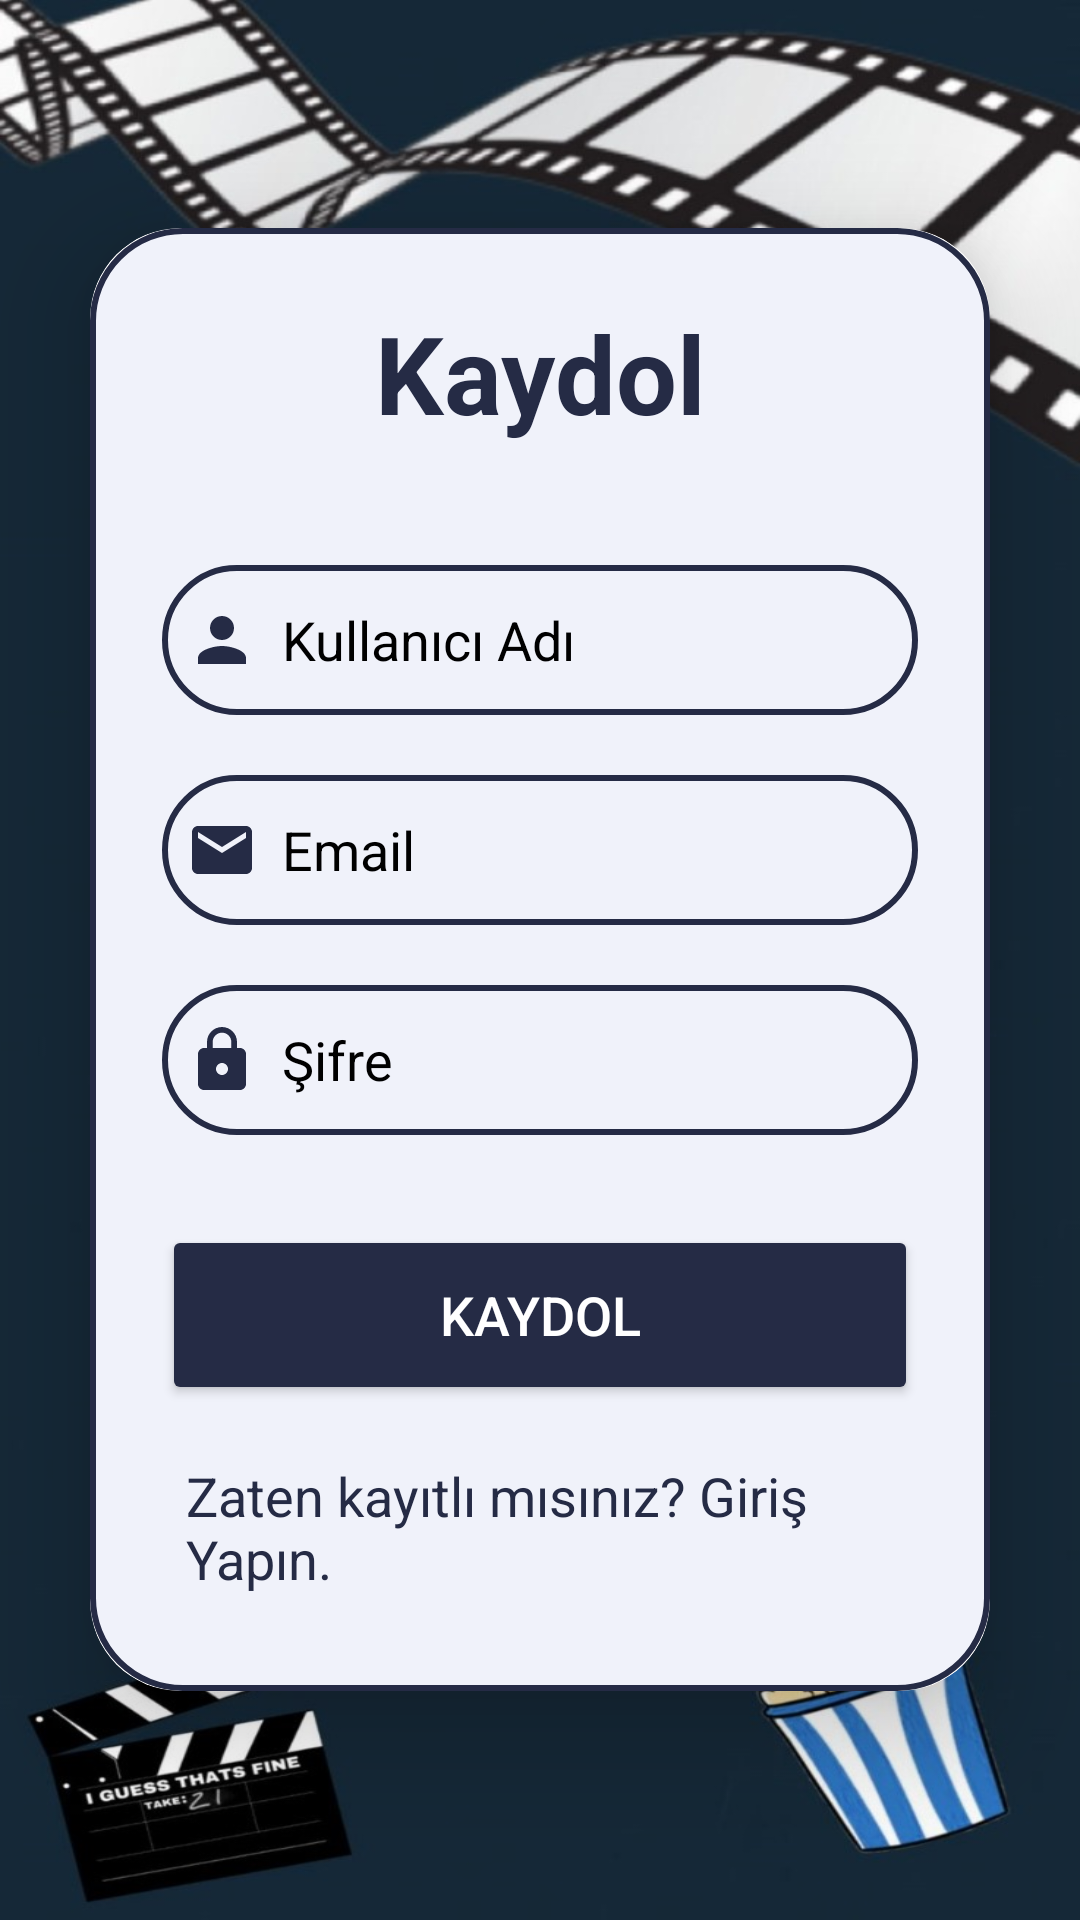

Android layout source for this screen:
<!-- AndroidManifest.xml: application theme Theme.SeyirDefteri -->
<!-- res/layout/activity_signup.xml -->
<?xml version="1.0" encoding="utf-8"?>
<LinearLayout xmlns:android="http://schemas.android.com/apk/res/android"
    xmlns:app="http://schemas.android.com/apk/res-auto"
    xmlns:tools="http://schemas.android.com/tools"
    android:id="@+id/main"
    android:layout_width="match_parent"
    android:layout_height="match_parent"
    android:orientation="vertical"
    android:gravity="center"
    android:background="@drawable/backg2"
    tools:context="com.example.seyirdefteri.Activities.SignupActivity">

    <androidx.cardview.widget.CardView
        android:layout_width="match_parent"
        android:layout_height="wrap_content"
        android:layout_margin="30dp"
        app:cardCornerRadius="30dp"
        app:cardElevation="20dp"
        >
        <LinearLayout
            android:layout_width="match_parent"
            android:layout_height="wrap_content"
            android:orientation="vertical"
            android:layout_gravity="center_horizontal"
            android:padding="24dp"
            android:background="@drawable/custom_edittext">

            <TextView
                android:layout_width="match_parent"
                android:layout_height="wrap_content"
                android:text="Kaydol"
                android:textSize="36sp"
                android:textAlignment="center"
                android:textStyle="bold"
                android:textColor="@color/main_color"/>

            <EditText
                android:layout_width="match_parent"
                android:layout_height="50dp"
                android:id="@+id/signup_username"
                android:background="@drawable/custom_edittext"
                android:layout_marginTop="40dp"
                android:padding="8dp"
                android:hint="Kullanıcı Adı"
                android:textColorHint="@color/black"
                android:drawableLeft="@drawable/person"
                android:drawablePadding="8dp"
                android:textColor="@color/black"/>

            <EditText
                android:layout_width="match_parent"
                android:layout_height="50dp"
                android:id="@+id/signup_email"
                android:background="@drawable/custom_edittext"
                android:layout_marginTop="20dp"
                android:padding="8dp"
                android:hint="Email"
                android:textColorHint="@color/black"
                android:drawableLeft="@drawable/mail"
                android:drawablePadding="8dp"
                android:textColor="@color/black"/>

            <EditText
                android:layout_width="match_parent"
                android:layout_height="50dp"
                android:id="@+id/signup_password"
                android:background="@drawable/custom_edittext"
                android:layout_marginTop="20dp"
                android:padding="8dp"
                android:inputType="textPassword"
                android:hint="Şifre"
                android:textColorHint="@color/black"
                android:drawableLeft="@drawable/lock"
                android:drawablePadding="8dp"
                android:textColor="@color/black"/>

            <Button
                android:layout_width="match_parent"
                android:layout_height="60dp"
                android:textColor="@color/white"
                android:text="Kaydol"
                android:id="@+id/signup_button"
                android:textSize="18sp"
                android:layout_marginTop="30dp"
                android:backgroundTint="@color/main_color"
                app:cornerRadius = "20dp"/>

            <TextView
                android:layout_width="wrap_content"
                android:layout_height="wrap_content"
                android:id="@+id/loginRedirecttext"
                android:text="Zaten kayıtlı mısınız? Giriş Yapın."
                android:layout_gravity="center"
                android:padding="8dp"
                android:layout_marginTop="10dp"
                android:textColor="@color/main_color"
                android:textSize="18sp"/>





        </LinearLayout>


    </androidx.cardview.widget.CardView>

</LinearLayout>
<!-- resources referenced by this layout -->
<resources>
  <color name="black">#FF000000</color>
  <color name="main_color">#252B45</color>
  <color name="white">#FFFFFFFF</color>
  <!-- drawable backg2: jpg bitmap (drawable, 82445 bytes) -->
  <!-- drawable custom_edittext (drawable) -->
  <?xml version="1.0" encoding="utf-8"?>
  <shape xmlns:android="http://schemas.android.com/apk/res/android"
      android:shape="rectangle">
      <solid android:color="#F0F2FA"/>
      <stroke
          android:width="2dp"
          android:color="@color/main_color" />
  
      <corners
          android:radius="30dp"/>
  
  </shape>
  <!-- drawable lock (drawable) -->
  <vector xmlns:android="http://schemas.android.com/apk/res/android" android:height="24dp" android:tint="#252B45" android:viewportHeight="24" android:viewportWidth="24" android:width="24dp">
        
      <path android:fillColor="@android:color/white" android:pathData="M18,8h-1L17,6c0,-2.76 -2.24,-5 -5,-5S7,3.24 7,6v2L6,8c-1.1,0 -2,0.9 -2,2v10c0,1.1 0.9,2 2,2h12c1.1,0 2,-0.9 2,-2L20,10c0,-1.1 -0.9,-2 -2,-2zM12,17c-1.1,0 -2,-0.9 -2,-2s0.9,-2 2,-2 2,0.9 2,2 -0.9,2 -2,2zM15.1,8L8.9,8L8.9,6c0,-1.71 1.39,-3.1 3.1,-3.1 1.71,0 3.1,1.39 3.1,3.1v2z"/>
      
  </vector>
  <!-- drawable mail (drawable) -->
  <vector xmlns:android="http://schemas.android.com/apk/res/android" android:height="24dp" android:tint="#252B45" android:viewportHeight="24" android:viewportWidth="24" android:width="24dp">
        
      <path android:fillColor="@android:color/white" android:pathData="M20,4L4,4c-1.1,0 -1.99,0.9 -1.99,2L2,18c0,1.1 0.9,2 2,2h16c1.1,0 2,-0.9 2,-2L22,6c0,-1.1 -0.9,-2 -2,-2zM20,8l-8,5 -8,-5L4,6l8,5 8,-5v2z"/>
      
  </vector>
  <!-- drawable person (drawable) -->
  <vector xmlns:android="http://schemas.android.com/apk/res/android" android:height="24dp" android:tint="#252B45" android:viewportHeight="24" android:viewportWidth="24" android:width="24dp">
        
      <path android:fillColor="@android:color/white" android:pathData="M12,12c2.21,0 4,-1.79 4,-4s-1.79,-4 -4,-4 -4,1.79 -4,4 1.79,4 4,4zM12,14c-2.67,0 -8,1.34 -8,4v2h16v-2c0,-2.66 -5.33,-4 -8,-4z"/>
      
  </vector>
  <style name="Theme.SeyirDefteri" parent="Base.Theme.SeyirDefteri" />
  <style name="Base.Theme.SeyirDefteri" parent="Theme.MaterialComponents.DayNight.NoActionBar">
          
          
      </style>
</resources>
